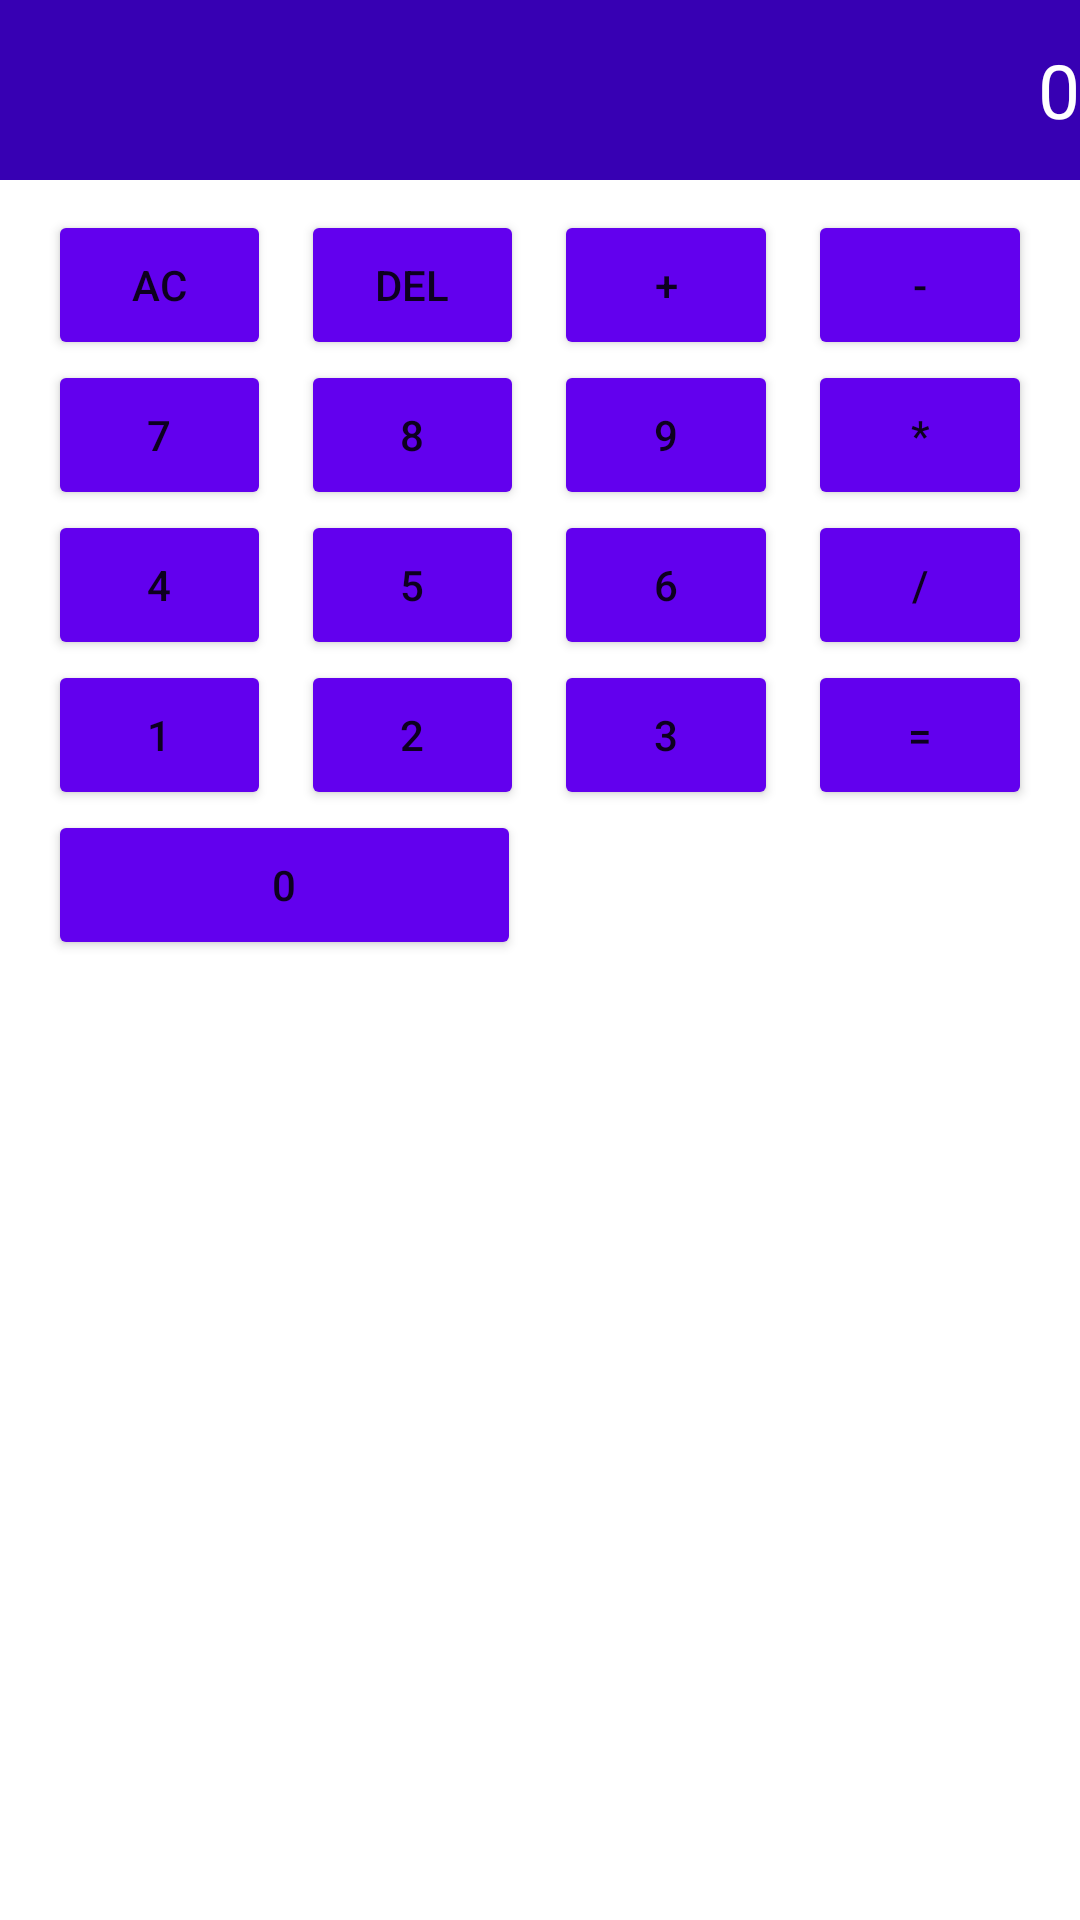

Android layout source for this screen:
<!-- AndroidManifest.xml: application theme Theme.GUIA5_Daniel_Larin -->
<!-- res/layout/activity_calculator.xml -->
<?xml version="1.0" encoding="utf-8"?>
<LinearLayout
    xmlns:android="http://schemas.android.com/apk/res/android"
    android:layout_width="match_parent"
    android:layout_height="match_parent"
    android:orientation="vertical">

    <TextView
        android:id="@+id/tvPrincipal"
        android:layout_width="match_parent"
        android:layout_height="60dp"
        android:text="@string/string_cero"
        android:textColor="@color/white"
        android:background="@color/purple_700"
        android:gravity="right|center_vertical"
        android:textSize="25dp" />


    <LinearLayout
        android:layout_width="match_parent"
        android:layout_height="wrap_content"
        android:layout_marginTop="10dp">

        <Button
            android:id="@+id/btn_Ac"
            android:layout_width="0dp"
            android:layout_weight="2"
            android:layout_height="50dp"
            android:text="AC"
            android:layout_marginLeft="16dp"
            android:layout_marginRight="05dp"
            android:backgroundTint="@color/purple_500"/>

        <Button
            android:id="@+id/btn_Del"
            android:layout_width="0dp"
            android:layout_weight="2"
            android:layout_height="50dp"
            android:text="DEL"
            android:layout_marginLeft="05dp"
            android:layout_marginRight="05dp"
            android:backgroundTint="@color/purple_500"/>

        <Button
            android:id="@+id/btn_Mas"
            android:layout_width="0dp"
            android:layout_weight="2"
            android:layout_height="50dp"
            android:text="+"
            android:layout_marginLeft="05dp"
            android:layout_marginRight="05dp"
            android:backgroundTint="@color/purple_500"/>

        <Button
            android:id="@+id/btn_Menos"
            android:layout_width="0dp"
            android:layout_weight="2"
            android:layout_height="50dp"
            android:text="-"
            android:layout_marginLeft="05dp"
            android:layout_marginRight="16dp"
            android:backgroundTint="@color/purple_500"/>




    </LinearLayout>

    <LinearLayout
        android:layout_width="match_parent"
        android:layout_height="wrap_content">

        <Button
            android:id="@+id/btn_7"
            android:layout_width="0dp"
            android:layout_weight="2"
            android:layout_height="50dp"
            android:text="7"
            android:layout_marginLeft="16dp"
            android:layout_marginRight="05dp"
            android:backgroundTint="@color/purple_500"/>

        <Button
            android:id="@+id/btn_8"
            android:layout_width="0dp"
            android:layout_weight="2"
            android:layout_height="50dp"
            android:text="8"
            android:layout_marginLeft="05dp"
            android:layout_marginRight="05dp"
            android:backgroundTint="@color/purple_500"/>

        <Button
            android:id="@+id/btn_9"
            android:layout_width="0dp"
            android:layout_weight="2"
            android:layout_height="50dp"
            android:text="9"
            android:layout_marginLeft="05dp"
            android:layout_marginRight="05dp"
            android:backgroundTint="@color/purple_500"/>

        <Button
            android:id="@+id/btn_Por"
            android:layout_width="0dp"
            android:layout_weight="2"
            android:layout_height="50dp"
            android:text="*"
            android:layout_marginLeft="05dp"
            android:layout_marginRight="16dp"
            android:backgroundTint="@color/purple_500"/>

    </LinearLayout>

    <LinearLayout
        android:layout_width="match_parent"
        android:layout_height="wrap_content">

        <Button
            android:id="@+id/btn_4"
            android:layout_width="0dp"
            android:layout_weight="2"
            android:layout_height="50dp"
            android:text="4"
            android:layout_marginLeft="16dp"
            android:layout_marginRight="05dp"
            android:backgroundTint="@color/purple_500"/>

        <Button
            android:id="@+id/btn_5"
            android:layout_width="0dp"
            android:layout_weight="2"
            android:layout_height="50dp"
            android:text="5"
            android:layout_marginLeft="05dp"
            android:layout_marginRight="05dp"
            android:backgroundTint="@color/purple_500"/>

        <Button
            android:id="@+id/btn_6"
            android:layout_width="0dp"
            android:layout_weight="2"
            android:layout_height="50dp"
            android:text="6"
            android:layout_marginLeft="05dp"
            android:layout_marginRight="05dp"
            android:backgroundTint="@color/purple_500"/>

        <Button
            android:id="@+id/btn_Entre"
            android:layout_width="0dp"
            android:layout_weight="2"
            android:layout_height="50dp"
            android:text="/"
            android:layout_marginLeft="05dp"
            android:layout_marginRight="16dp"
            android:backgroundTint="@color/purple_500"/>

    </LinearLayout>

    <LinearLayout
        android:layout_width="match_parent"
        android:layout_height="wrap_content">

        <Button
            android:id="@+id/btn_1"
            android:layout_width="0dp"
            android:layout_weight="2"
            android:layout_height="50dp"
            android:text="1"
            android:layout_marginLeft="16dp"
            android:layout_marginRight="05dp"
            android:backgroundTint="@color/purple_500"/>

        <Button
            android:id="@+id/btn_2"
            android:layout_width="0dp"
            android:layout_weight="2"
            android:layout_height="50dp"
            android:text="2"
            android:layout_marginLeft="05dp"
            android:layout_marginRight="05dp"
            android:backgroundTint="@color/purple_500"/>

        <Button
            android:id="@+id/btn_3"
            android:layout_width="0dp"
            android:layout_weight="2"
            android:layout_height="50dp"
            android:text="3"
            android:layout_marginLeft="05dp"
            android:layout_marginRight="05dp"
            android:backgroundTint="@color/purple_500"/>

        <Button
            android:id="@+id/btn_Igual"
            android:layout_width="0dp"
            android:layout_weight="2"
            android:layout_height="50dp"
            android:text="="
            android:layout_marginLeft="05dp"
            android:layout_marginRight="16dp"
            android:backgroundTint="@color/purple_500"/>

    </LinearLayout>

    <LinearLayout
        android:layout_width="match_parent"
        android:layout_height="wrap_content">

        <Button
            android:id="@+id/btn_0"
            android:layout_width="0dp"
            android:layout_weight="4.2"
            android:layout_height="50dp"
            android:text="@string/string_cero"
            android:layout_marginLeft="16dp"
            android:layout_marginRight="05dp"
            android:backgroundTint="@color/purple_500"/>

        <Button
            android:layout_width="0dp"
            android:layout_weight="2"
            android:layout_height="50dp"
            android:layout_marginLeft="05dp"
            android:layout_marginRight="05dp"
            android:visibility="invisible"/>

        <Button
            android:layout_width="0dp"
            android:layout_weight="2"
            android:layout_height="50dp"
            android:layout_marginLeft="05dp"
            android:layout_marginRight="16dp"
            android:visibility="invisible"/>

    </LinearLayout>

</LinearLayout>
<!-- resources referenced by this layout -->
<resources>
  <color name="purple_500">#FF6200EE</color>
  <color name="purple_700">#FF3700B3</color>
  <color name="white">#FFFFFFFF</color>
  <string name="string_cero">0</string>
  <style name="Theme.GUIA5_Daniel_Larin" parent="Theme.MaterialComponents.DayNight.DarkActionBar">
          
          <item name="colorPrimary">@color/purple_500</item>
          <item name="colorPrimaryVariant">@color/purple_700</item>
          <item name="colorOnPrimary">@color/white</item>
          
          <item name="colorSecondary">@color/teal_200</item>
          <item name="colorSecondaryVariant">@color/teal_700</item>
          <item name="colorOnSecondary">@color/black</item>
          
          <item name="android:statusBarColor" tools:targetApi="l">?attr/colorPrimaryVariant</item>
          
      </style>
  <color name="teal_200">#FF03DAC5</color>
  <color name="teal_700">#FF018786</color>
  <color name="black">#FF000000</color>
</resources>
